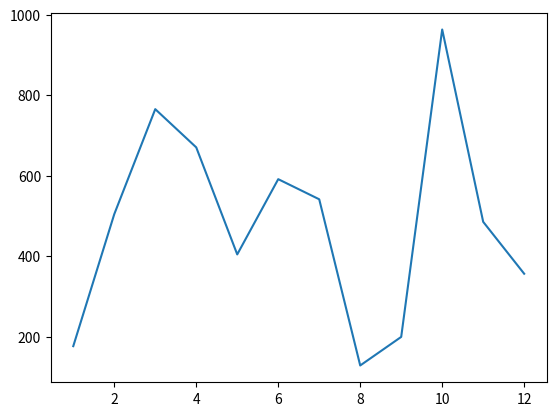

Generate this figure with matplotlib:
import matplotlib.pyplot as plt
import random
number_a = list(range(1,13))
number_b = random.sample(range(1000), 12)
plt.plot(number_a,number_b)
plt.show()
